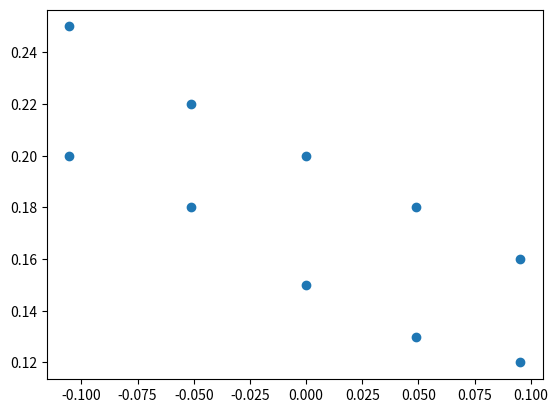

Write the Python code that produced this figure.
import pandas as pd
import numpy as np

class IVPreprocessor:
    def __init__(self, data, spot_col, strike_col, call_iv_col, put_iv_col, call_vol_col, put_vol_col):
        """
        Initialize the IVPreprocessor with the input DataFrame and column names.

        Parameters:
        - data (pd.DataFrame): The input DataFrame containing all the data.
        - spot_col (str): Column name for the spot price.
        - strike_col (str): Column name for the strike prices.
        - call_iv_col (str): Column name for implied volatilities of calls.
        - put_iv_col (str): Column name for implied volatilities of puts.
        - call_vol_col (str): Column name for volumes of calls.
        - put_vol_col (str): Column name for volumes of puts.
        """
        self.data = data
        self.spot_col = spot_col
        self.strike_col = strike_col
        self.call_iv_col = call_iv_col
        self.put_iv_col = put_iv_col
        self.call_vol_col = call_vol_col
        self.put_vol_col = put_vol_col

    def preprocess(self, call_limits, put_limits, mode="overlap"):
        """
        Preprocess the data to select calls and puts based on Strike/Spot limits, and concatenate or split the data.

        Parameters:
        - call_limits (tuple): A tuple (lower_limit, upper_limit) for Strike/Spot selection of calls.
        - put_limits (tuple): A tuple (lower_limit, upper_limit) for Strike/Spot selection of puts.
        - mode (str): Either "overlap" to combine calls and puts or "split" to separate them.

        Returns:
        - pd.DataFrame: A DataFrame containing Log Moneyness, implied volatilities, and volumes.
        """
        # Calculate Strike/Spot ratio
        self.data['Strike/Spot'] = self.data[self.strike_col] / self.data[self.spot_col]

        if mode == "overlap":
            # Select calls and puts based on the overlapping limits
            combined_data = self.data[
                ((self.data['Strike/Spot'] >= call_limits[0]) & (self.data['Strike/Spot'] <= call_limits[1])) |
                ((self.data['Strike/Spot'] >= put_limits[0]) & (self.data['Strike/Spot'] <= put_limits[1]))
            ]

            # Prepare call data
            call_data = combined_data[[
                self.strike_col, self.spot_col, self.call_iv_col, self.call_vol_col
            ]].rename(columns={
                self.call_iv_col: "Implied Volatility",
                self.call_vol_col: "Volume"
            })
            call_data['Option Type'] = 'Call'

            # Prepare put data
            put_data = combined_data[[
                self.strike_col, self.spot_col, self.put_iv_col, self.put_vol_col
            ]].rename(columns={
                self.put_iv_col: "Implied Volatility",
                self.put_vol_col: "Volume"
            })
            put_data['Option Type'] = 'Put'

            # Concatenate call and put data
            combined_data = pd.concat([call_data, put_data], ignore_index=True)

        elif mode == "split":
            # Select calls based on the limits
            call_data = self.data[
                (self.data['Strike/Spot'] >= call_limits[0]) &
                (self.data['Strike/Spot'] <= call_limits[1])
            ][[self.strike_col, self.spot_col, self.call_iv_col, self.call_vol_col]]

            call_data = call_data.rename(columns={
                self.call_iv_col: 'Implied Volatility',
                self.call_vol_col: 'Volume'
            })
            call_data['Option Type'] = 'Call'

            # Select puts based on the limits
            put_data = self.data[
                (self.data['Strike/Spot'] >= put_limits[0]) &
                (self.data['Strike/Spot'] <= put_limits[1])
            ][[self.strike_col, self.spot_col, self.put_iv_col, self.put_vol_col]]

            put_data = put_data.rename(columns={
                self.put_iv_col: 'Implied Volatility',
                self.put_vol_col: 'Volume'
            })
            put_data['Option Type'] = 'Put'

            # Concatenate calls and puts
            combined_data = pd.concat([call_data, put_data], ignore_index=True)

        else:
            raise ValueError("Invalid mode. Choose either 'overlap' or 'split'.")

        # Calculate Log Moneyness
        combined_data['Log Moneyness'] = np.log(combined_data[self.strike_col] / combined_data[self.spot_col])

        # Select final columns
        final_data = combined_data[['Log Moneyness', 'Implied Volatility', 'Volume', 'Option Type']]

        return final_data

# Example Usage
if __name__ == "__main__":
    # Example DataFrame
    data = pd.DataFrame({
        'Spot': [100, 100, 100, 100, 100],
        'Strike': [90, 95, 100, 105, 110],
        'Call_IV': [0.2, 0.18, 0.15, 0.13, 0.12],
        'Put_IV': [0.25, 0.22, 0.2, 0.18, 0.16],
        'Call_Volume': [1000, 800, 600, 500, 400],
        'Put_Volume': [1200, 1000, 700, 600, 500]
    })

    # Initialize preprocessor
    preprocessor = IVPreprocessor(
        data,
        spot_col='Spot',
        strike_col='Strike',
        call_iv_col='Call_IV',
        put_iv_col='Put_IV',
        call_vol_col='Call_Volume',
        put_vol_col='Put_Volume'
    )

    # Define limits
    call_limits = (0.9, 1.1)
    put_limits = (0.85, 1.05)

    # Process data
    processed_data = preprocessor.preprocess(call_limits, put_limits, mode="overlap")
    import matplotlib.pyplot as plt
    plt.scatter(processed_data["Log Moneyness"], processed_data["Implied Volatility"]);

    print(processed_data)
